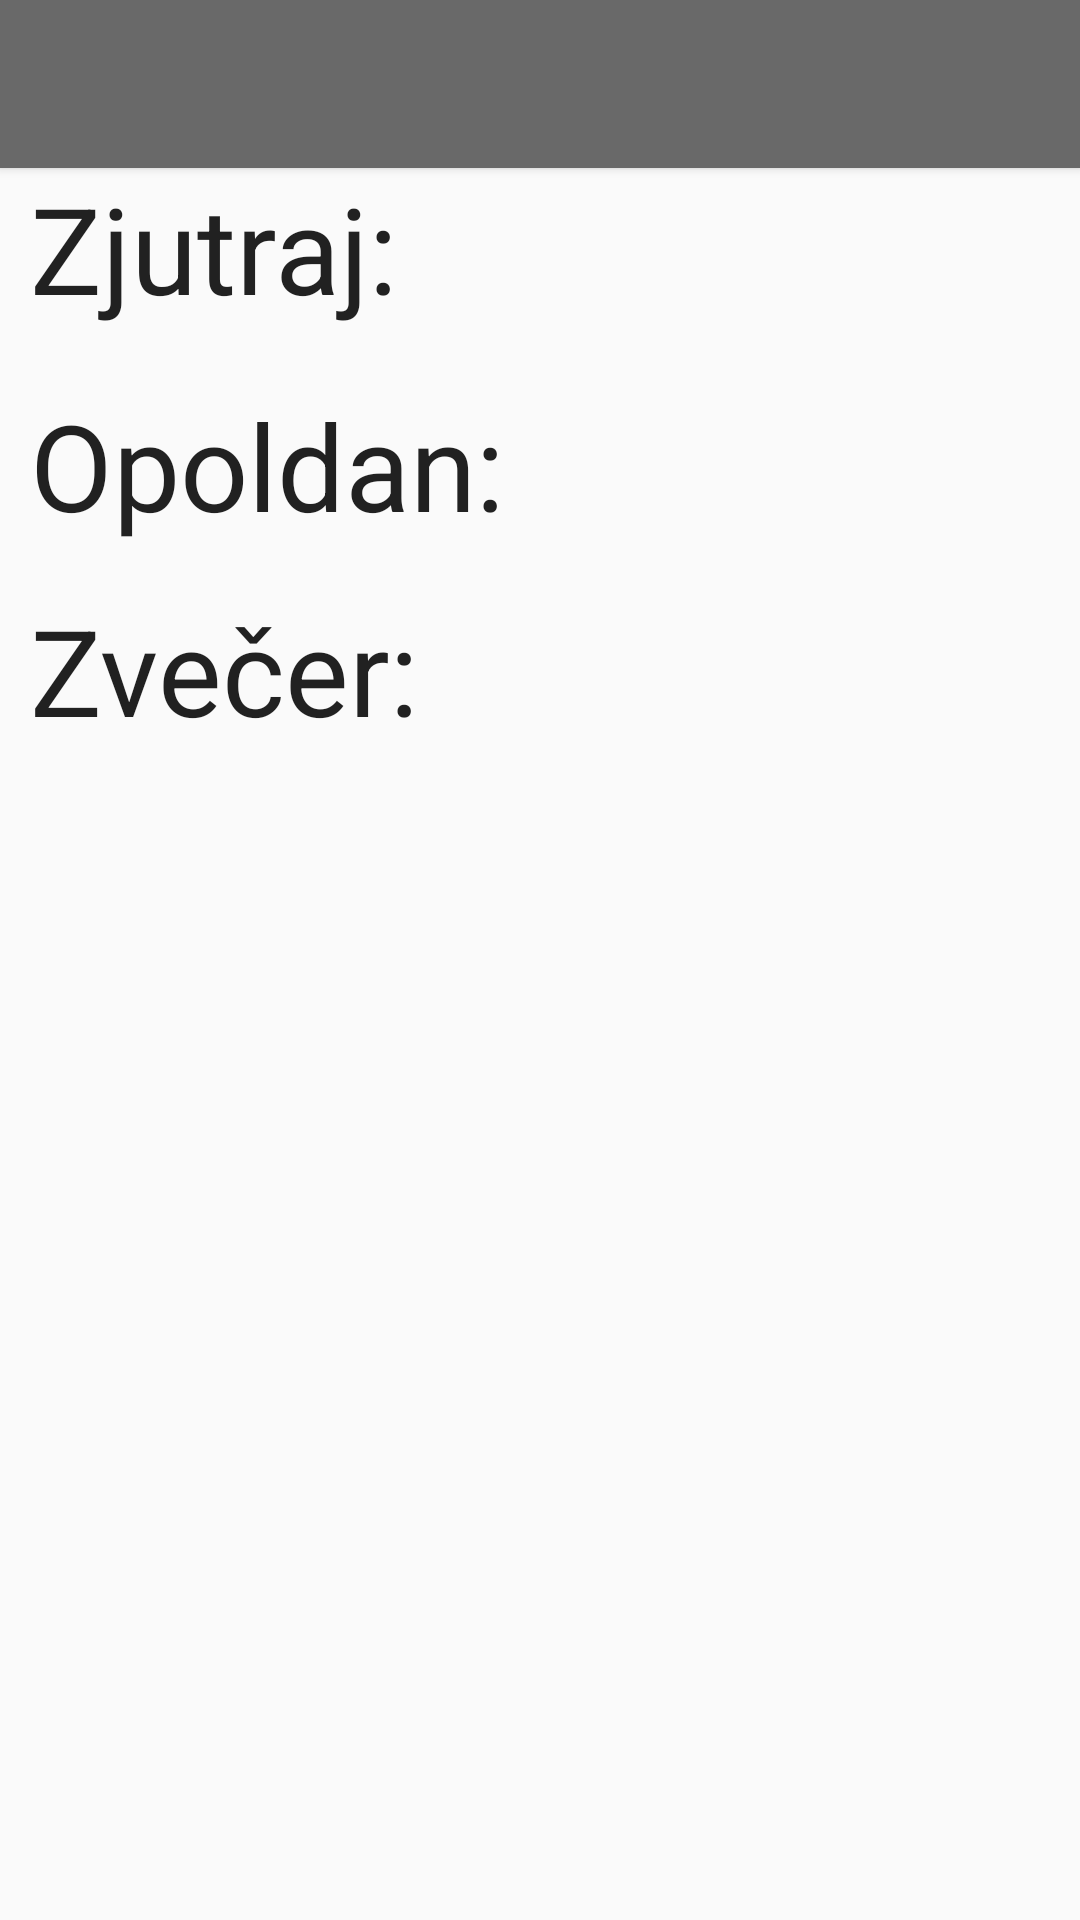

Write the Android layout XML for this screen, with the resource values it uses.
<!-- AndroidManifest.xml: application theme AppTheme -->
<!-- res/layout/activity_trend.xml -->
<?xml version="1.0" encoding="utf-8"?>
<RelativeLayout xmlns:android="http://schemas.android.com/apk/res/android"
    xmlns:tools="http://schemas.android.com/tools" android:layout_width="match_parent"
    android:layout_height="match_parent"

    tools:context="com.example.aljaztilen.myapplication.Trend">

    <include
        android:id="@+id/tool_bar"
        layout="@layout/tool_bar"
        android:layout_height="wrap_content"
        android:layout_width="match_parent"
        />

    <TextView
        android:layout_width="wrap_content"
        android:layout_height="wrap_content"
        android:textAppearance="?android:attr/textAppearanceLarge"
        android:text=" Zjutraj:  "
        android:textSize="40dp"
        android:id="@+id/textView7"
        android:layout_below="@+id/tool_bar"
        android:layout_alignLeft="@+id/tool_bar"
        android:layout_alignStart="@+id/tool_bar" />

    <ImageView
        android:layout_width="55dp"
        android:layout_height="55dp"
        android:id="@+id/zjutraj"

        android:layout_alignTop="@+id/textView7"
        android:layout_toRightOf="@+id/textView7"
        android:layout_alignBottom="@+id/textView7" />

    <TextView
        android:layout_width="wrap_content"
        android:layout_height="wrap_content"
        android:textAppearance="?android:attr/textAppearanceLarge"
        android:text=" Opoldan:  "
        android:textSize="40dp"
        android:id="@+id/textView8"
        android:layout_below="@+id/textView7"
        android:layout_alignParentLeft="true"
        android:layout_alignParentStart="true"
        android:layout_marginTop="19dp" />

    <ImageView
        android:layout_width="55dp"
        android:layout_height="55dp"
        android:id="@+id/opoldan"
        android:layout_alignTop="@+id/textView8"
        android:layout_toRightOf="@+id/textView8"
        android:layout_toEndOf="@+id/textView8" />

    <TextView
        android:layout_width="wrap_content"
        android:layout_height="wrap_content"
        android:textAppearance="?android:attr/textAppearanceLarge"
        android:text=" Zvečer:  "
        android:textSize="40dp"
        android:id="@+id/textView9"
        android:layout_below="@+id/textView8"
        android:layout_alignParentLeft="true"
        android:layout_alignParentStart="true"
        android:layout_marginTop="15dp" />

    <ImageView
        android:layout_width="55dp"
        android:layout_height="55dp"
        android:id="@+id/zvečer"
        android:layout_alignTop="@+id/textView9"
        android:layout_toRightOf="@+id/textView9"
        android:layout_toEndOf="@+id/textView9" />

</RelativeLayout>
<!-- res/layout/tool_bar.xml (included above) -->
<?xml version="1.0" encoding="utf-8"?>
<android.support.v7.widget.Toolbar
    android:layout_height="wrap_content"
    android:layout_width="match_parent"
    android:background="@color/ColorPrimary2"
    android:elevation="2dp"
    android:theme="@style/Base.ThemeOverlay.AppCompat.Dark"
    xmlns:android="http://schemas.android.com/apk/res/android"
    >
</android.support.v7.widget.Toolbar>
<!-- resources referenced by this layout -->
<resources>
  <color name="ColorPrimary2">#696969</color>
  <style name="AppTheme" parent="Theme.AppCompat.Light.NoActionBar">
          <item name="colorPrimary">@color/ColorPrimary2</item>
          <item name="colorPrimaryDark">@color/ColorPrimaryTabs2</item>
      </style>
  <color name="ColorPrimaryTabs2">#8c8c8c</color>
</resources>
